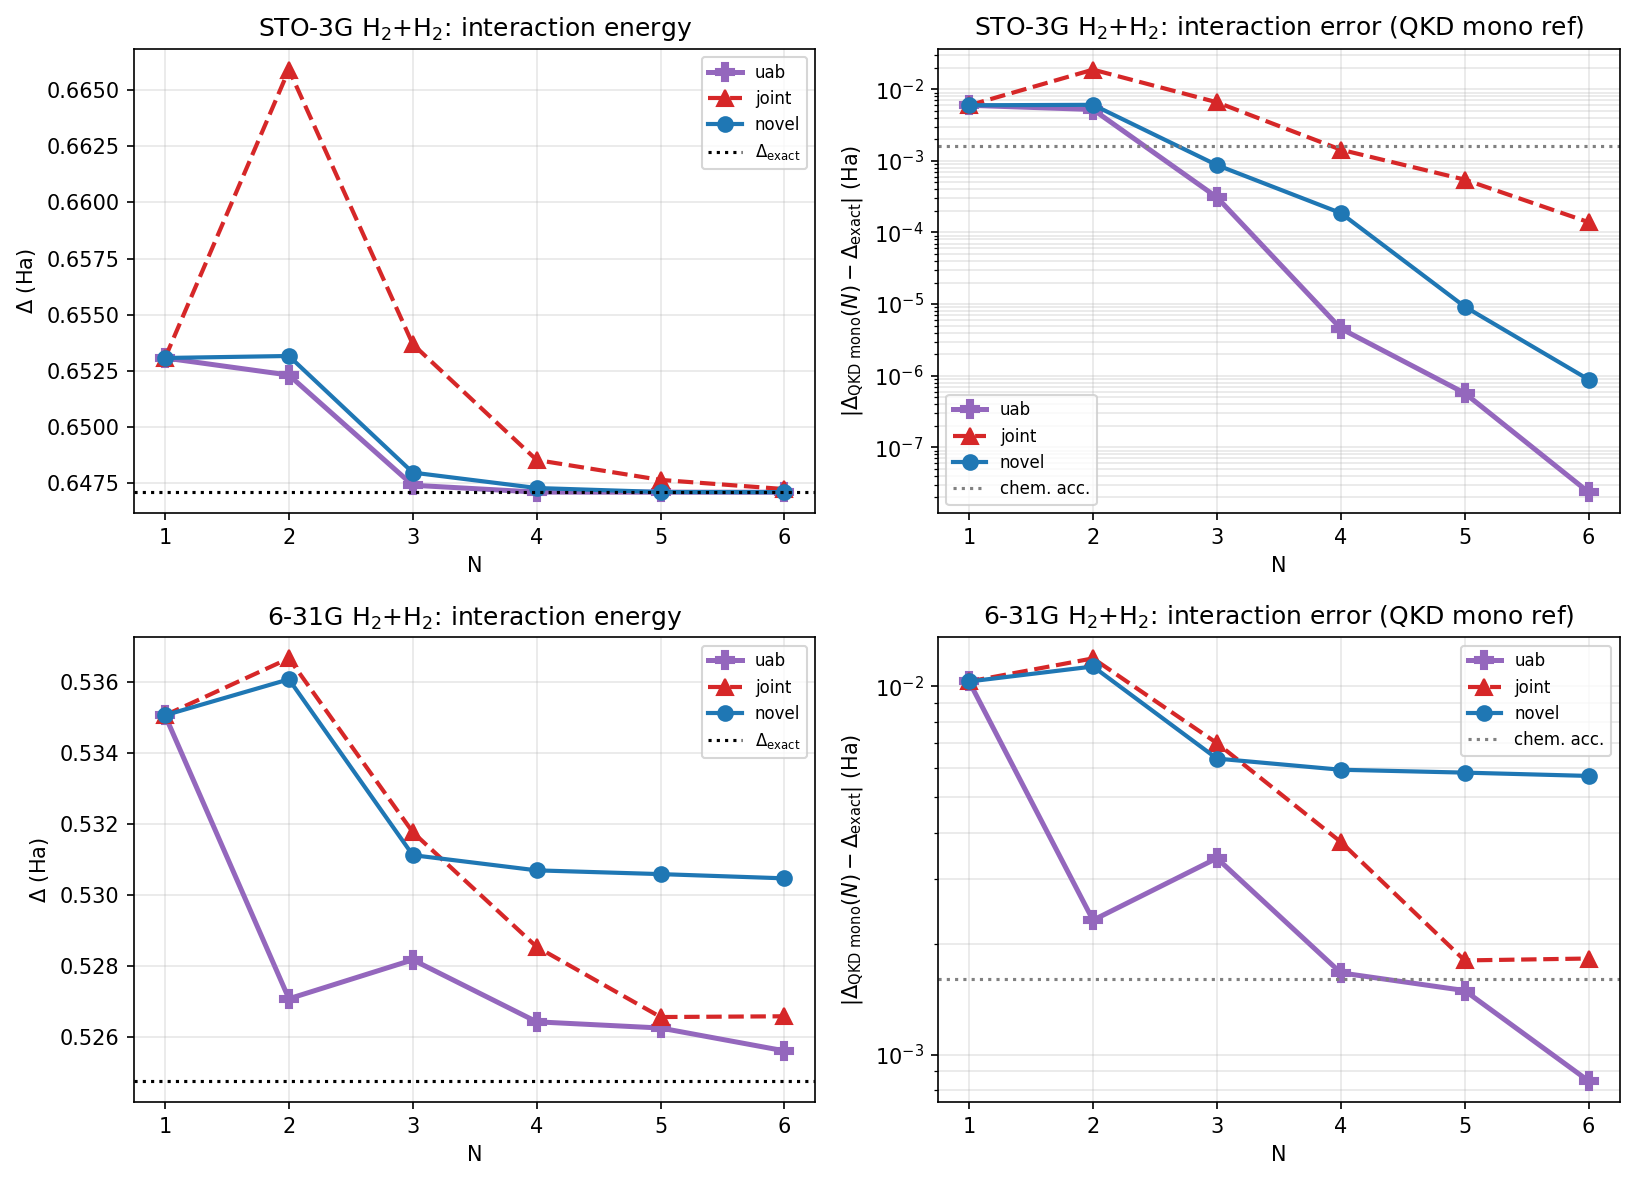

Source data for this figure (header and first rows):
system, basis, label, N, variant, raw_dim, eff_dim, gs_total, gs_err, E_mono_sum_qkd, delta, delta_exact, err_int
H2+H2, sto-3g, STO-3G, 1, uab, 1, 1, -1.581, 0.04659, -2.234, 0.6531, 0.6471, 0.005977
H2+H2, sto-3g, STO-3G, 1, joint, 1, 1, -1.581, 0.04659, -2.234, 0.6531, 0.6471, 0.005977
H2+H2, sto-3g, STO-3G, 1, novel, 1, 1, -1.581, 0.04659, -2.234, 0.6531, 0.6471, 0.005977
H2+H2, sto-3g, STO-3G, 2, uab, 4, 4, -1.622, 0.005216, -2.275, 0.6523, 0.6471, 0.005216
H2+H2, sto-3g, STO-3G, 2, joint, 2, 2, -1.609, 0.01882, -2.275, 0.6659, 0.6471, 0.01882
H2+H2, sto-3g, STO-3G, 2, novel, 4, 4, -1.621, 0.006066, -2.275, 0.6532, 0.6471, 0.006066
H2+H2, sto-3g, STO-3G, 3, uab, 9, 9, -1.627, 0.0003104, -2.275, 0.6474, 0.6471, 0.0003104
H2+H2, sto-3g, STO-3G, 3, joint, 3, 3, -1.621, 0.006589, -2.275, 0.6537, 0.6471, 0.006589
H2+H2, sto-3g, STO-3G, 3, novel, 9, 9, -1.627, 0.0008737, -2.275, 0.648, 0.6471, 0.0008737
H2+H2, sto-3g, STO-3G, 4, uab, 16, 16, -1.628, 4.55387212650038e-06, -2.275, 0.6471, 0.6471, 4.553872124724023e-06
H2+H2, sto-3g, STO-3G, 4, joint, 4, 4, -1.626, 0.001433, -2.275, 0.6485, 0.6471, 0.001433
H2+H2, sto-3g, STO-3G, 4, novel, 16, 16, -1.627, 0.0001866, -2.275, 0.6473, 0.6471, 0.0001866
H2+H2, sto-3g, STO-3G, 5, uab, 25, 21, -1.628, 5.700430323329897e-07, -2.275, 0.6471, 0.6471, 5.700430305566329e-07
H2+H2, sto-3g, STO-3G, 5, joint, 5, 5, -1.627, 0.0005471, -2.275, 0.6476, 0.6471, 0.0005471
H2+H2, sto-3g, STO-3G, 5, novel, 25, 21, -1.628, 9.211667786779287e-06, -2.275, 0.6471, 0.6471, 9.21166778500293e-06
H2+H2, sto-3g, STO-3G, 6, uab, 36, 25, -1.628, 2.3561137929561937e-08, -2.275, 0.6471, 0.6471, 2.3561137041383517e-08
H2+H2, sto-3g, STO-3G, 6, joint, 6, 6, -1.627, 0.0001392, -2.275, 0.6472, 0.6471, 0.0001392
H2+H2, sto-3g, STO-3G, 6, novel, 36, 25, -1.628, 8.830722846298045e-07, -2.275, 0.6471, 0.6471, 8.83072283741626e-07
H2+H2, 6-31g, 6-31G, 1, uab, 1, 1, -1.719, 0.05992, -2.254, 0.5351, 0.5247, 0.01031
H2+H2, 6-31g, 6-31G, 1, joint, 1, 1, -1.719, 0.05992, -2.254, 0.5351, 0.5247, 0.01031
H2+H2, 6-31g, 6-31G, 1, novel, 1, 1, -1.719, 0.05992, -2.254, 0.5351, 0.5247, 0.01031
H2+H2, 6-31g, 6-31G, 2, uab, 4, 4, -1.769, 0.009216, -2.296, 0.5271, 0.5247, 0.002318
H2+H2, 6-31g, 6-31G, 2, joint, 2, 2, -1.76, 0.01881, -2.296, 0.5367, 0.5247, 0.01192
H2+H2, 6-31g, 6-31G, 2, novel, 4, 4, -1.76, 0.01822, -2.296, 0.5361, 0.5247, 0.01133
H2+H2, 6-31g, 6-31G, 3, uab, 9, 8, -1.774, 0.004238, -2.302, 0.5282, 0.5247, 0.003416
H2+H2, 6-31g, 6-31G, 3, joint, 3, 3, -1.771, 0.007837, -2.302, 0.5318, 0.5247, 0.007015
H2+H2, 6-31g, 6-31G, 3, novel, 9, 8, -1.771, 0.00719, -2.302, 0.5311, 0.5247, 0.006368
H2+H2, 6-31g, 6-31G, 4, uab, 16, 13, -1.777, 0.00167, -2.303, 0.5264, 0.5247, 0.001667
H2+H2, 6-31g, 6-31G, 4, joint, 4, 4, -1.775, 0.003784, -2.303, 0.5285, 0.5247, 0.003781
H2+H2, 6-31g, 6-31G, 4, novel, 16, 13, -1.773, 0.005941, -2.303, 0.5307, 0.5247, 0.005938
H2+H2, 6-31g, 6-31G, 5, uab, 25, 14, -1.777, 0.001493, -2.303, 0.5262, 0.5247, 0.001493
H2+H2, 6-31g, 6-31G, 5, joint, 5, 5, -1.777, 0.001802, -2.303, 0.5266, 0.5247, 0.001802
H2+H2, 6-31g, 6-31G, 5, novel, 25, 14, -1.773, 0.005833, -2.303, 0.5306, 0.5247, 0.005833
H2+H2, 6-31g, 6-31G, 6, uab, 36, 17, -1.778, 0.0008482, -2.303, 0.5256, 0.5247, 0.0008482
H2+H2, 6-31g, 6-31G, 6, joint, 6, 5, -1.777, 0.001824, -2.303, 0.5266, 0.5247, 0.001824
H2+H2, 6-31g, 6-31G, 6, novel, 36, 17, -1.773, 0.005713, -2.303, 0.5305, 0.5247, 0.005713
